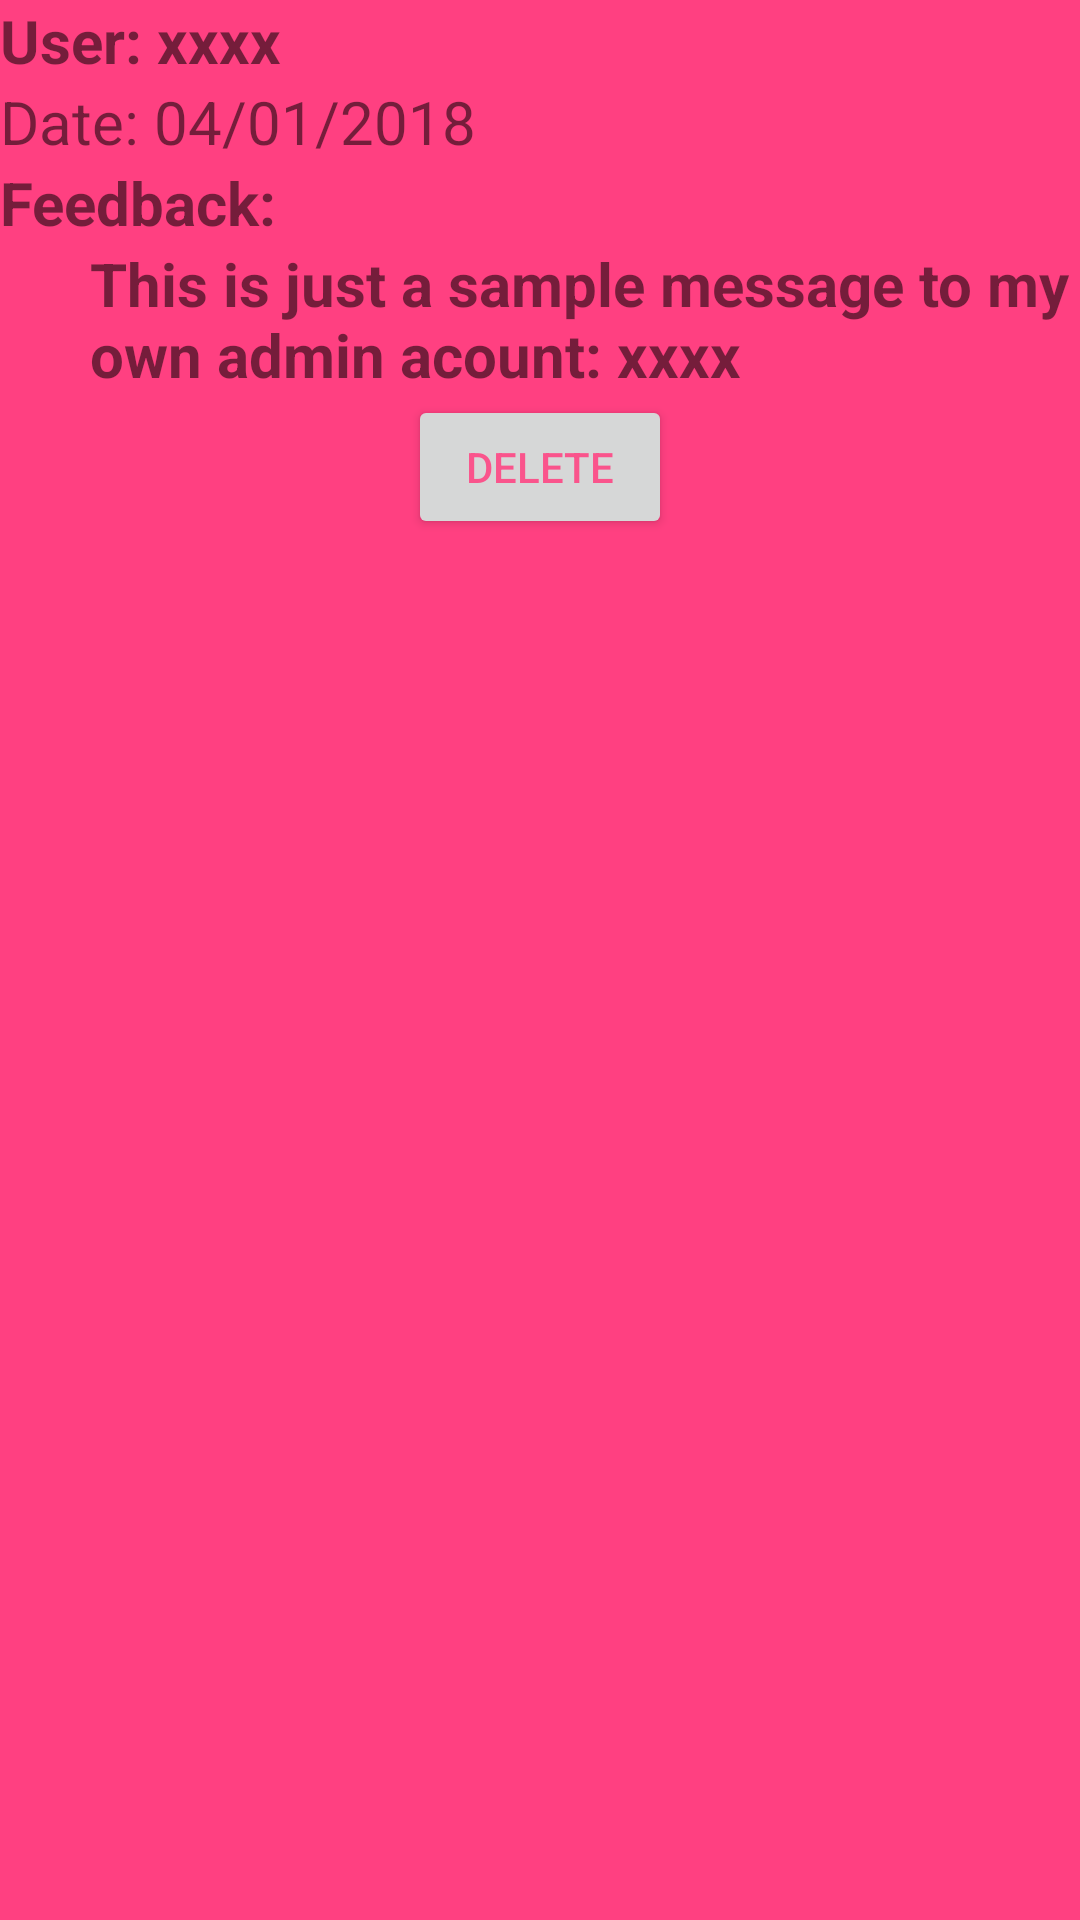

Reconstruct the res/layout file that produces this screen, plus the resources it refers to.
<!-- AndroidManifest.xml: application theme AppTheme -->
<!-- res/layout/feedback_row.xml -->
<LinearLayout android:background="@color/colorAccent"
    android:layout_width="match_parent"
    android:layout_height="wrap_content"
    android:orientation="vertical"
    android:gravity="left"
    android:layout_marginLeft="10dp"
    android:layout_marginBottom="10dp"
    xmlns:android="http://schemas.android.com/apk/res/android">
    <TextView
        android:id="@+id/txtUser"
        android:layout_width="wrap_content"
        android:layout_height="wrap_content"
        android:text="User: xxxx"
        android:textSize="20sp"
        android:textStyle="bold"/>
    <TextView
        android:id="@+id/txtDate"
        android:layout_width="wrap_content"
        android:layout_height="wrap_content"
        android:text="Date: 04/01/2018"
        android:textSize="20sp"/>
    <TextView
        android:layout_width="wrap_content"
        android:layout_height="wrap_content"
        android:text="Feedback: "
        android:textSize="20sp"
        android:textStyle="bold"/>
    <TextView
        android:id="@+id/txtFeedback"
        android:layout_marginLeft="30dp"
        android:layout_width="wrap_content"
        android:layout_height="wrap_content"
        android:text="This is just a sample message to my own admin acount: xxxx"
        android:textSize="20sp"
        android:textStyle="bold"/>
    <Button
        android:id="@+id/btnDelete"
        android:layout_width="wrap_content"
        android:layout_height="wrap_content"
        android:text="Delete"
        android:drawableLeft="@drawable/ic_close_black_24dp"
        android:layout_gravity="center"/>
</LinearLayout>
<!-- resources referenced by this layout -->
<resources>
  <color name="colorAccent">#FF4081</color>
  <style name="AppTheme" parent="Theme.AppCompat.Light.NoActionBar">
          
          <item name="colorPrimary">@color/colorPrimary</item>
          <item name="colorPrimaryDark">@color/colorPrimaryDark</item>
          <item name="colorAccent">@color/colorAccent</item>
          <item name="android:colorForeground">@color/colorAccent</item>
      </style>
  <color name="colorPrimary">#5F0115</color>
  <color name="colorPrimaryDark">#5F0115</color>
</resources>
